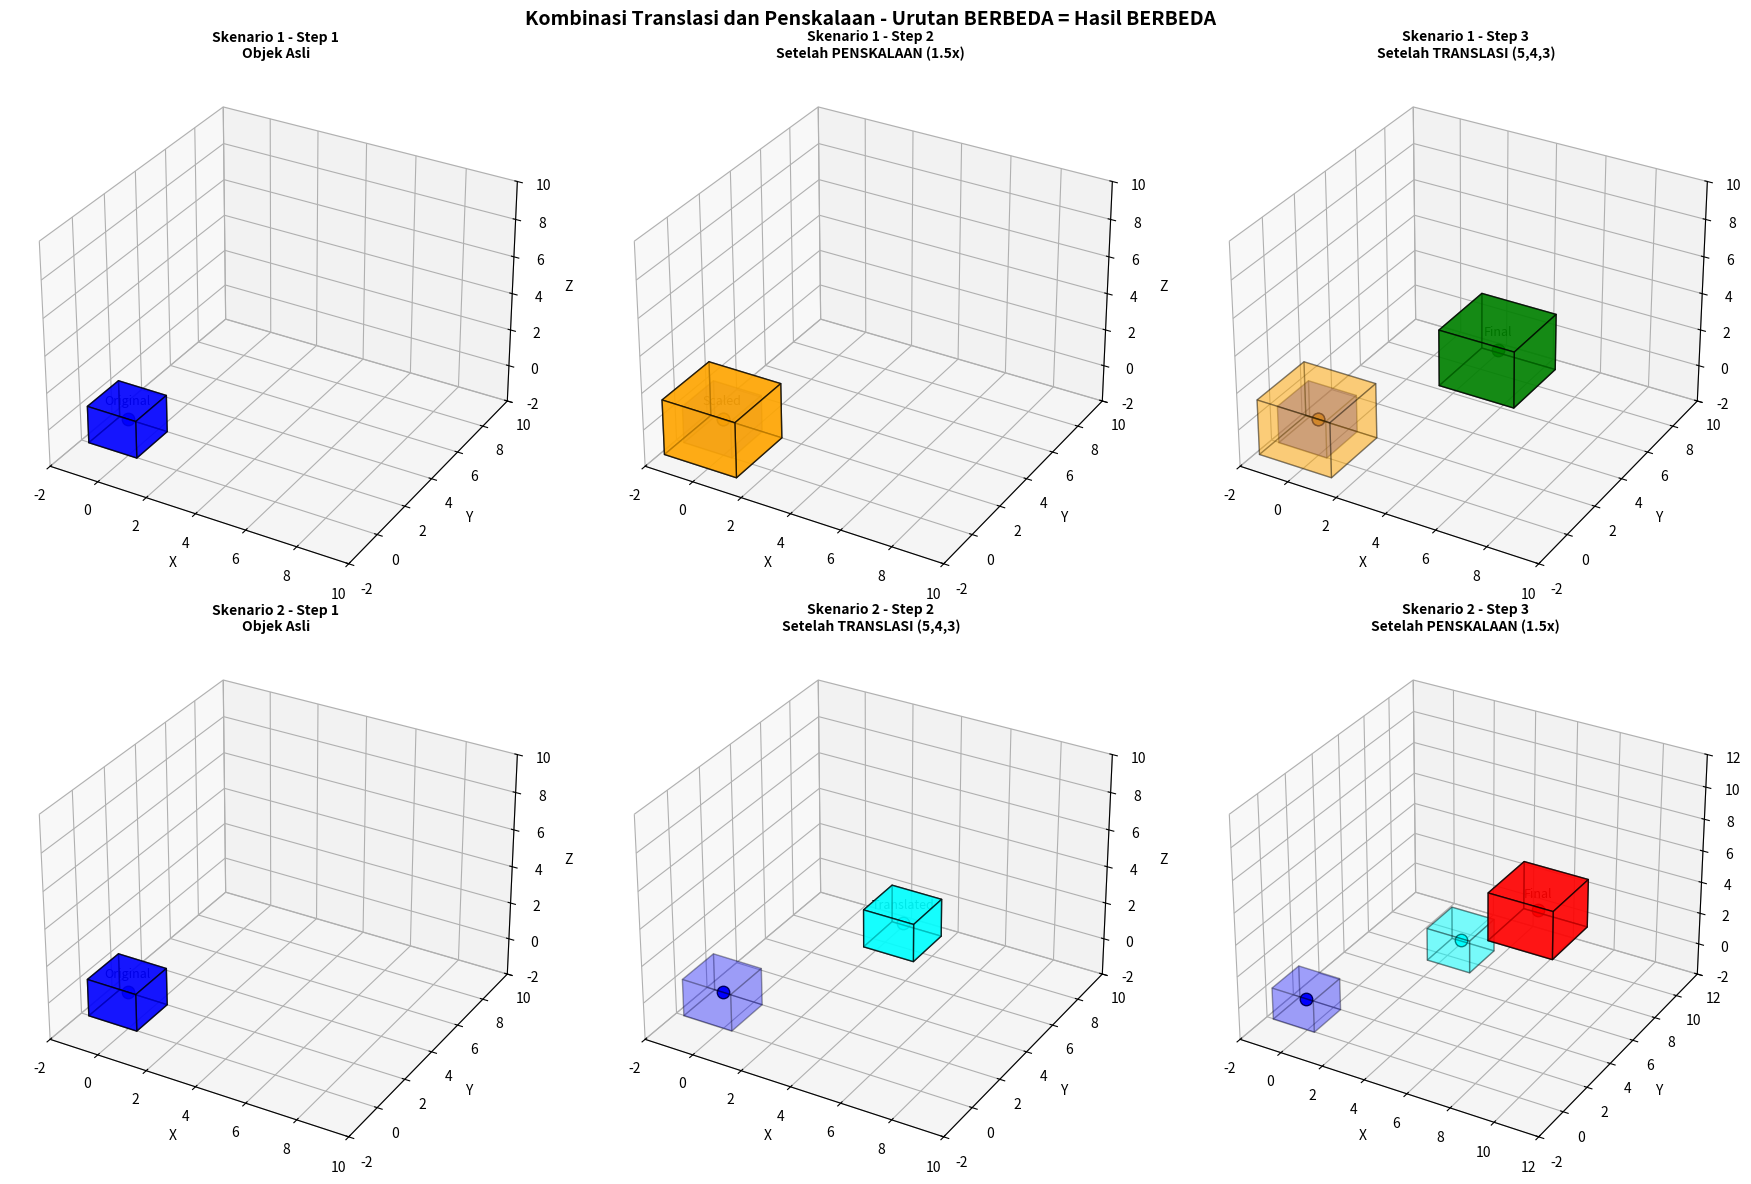

Write Python code to recreate this figure.
"""
POSTTEST PRAKTIKUM 10 - Grafika Komputer
Kombinasi Translasi dan Penskalaan pada Objek 3D

Demonstrasi bagaimana transformasi dapat diterapkan secara BERURUTAN:
- Urutan transformasi MEMPENGARUHI hasil akhir!
- Komposisi matriks: M_total = M2 @ M1 (M1 diterapkan lebih dulu)
"""

import numpy as np
import matplotlib.pyplot as plt
from mpl_toolkits.mplot3d import Axes3D
from mpl_toolkits.mplot3d.art3d import Poly3DCollection

# =====================================================
# DEFINISI KUBUS 3D
# =====================================================
def create_cube(size=1, center=(0, 0, 0)):
    """Membuat vertices kubus"""
    cx, cy, cz = center
    s = size / 2
    vertices = np.array([
        [cx - s, cy - s, cz - s],
        [cx + s, cy - s, cz - s],
        [cx + s, cy + s, cz - s],
        [cx - s, cy + s, cz - s],
        [cx - s, cy - s, cz + s],
        [cx + s, cy - s, cz + s],
        [cx + s, cy + s, cz + s],
        [cx - s, cy + s, cz + s],
    ])
    return vertices

cube_faces = [
    [0, 1, 2, 3], [4, 5, 6, 7],
    [0, 1, 5, 4], [2, 3, 7, 6],
    [0, 3, 7, 4], [1, 2, 6, 5],
]

# =====================================================
# MATRIKS TRANSFORMASI 3D
# =====================================================

def translation_matrix(tx, ty, tz):
    """Matriks Translasi 3D"""
    return np.array([
        [1, 0, 0, tx],
        [0, 1, 0, ty],
        [0, 0, 1, tz],
        [0, 0, 0, 1]
    ], dtype=float)

def scaling_matrix(sx, sy, sz):
    """Matriks Penskalaan 3D"""
    return np.array([
        [sx, 0,  0,  0],
        [0,  sy, 0,  0],
        [0,  0,  sz, 0],
        [0,  0,  0,  1]
    ], dtype=float)

def apply_transformation(vertices, matrix):
    """Menerapkan matriks transformasi ke vertices"""
    n = len(vertices)
    homogeneous = np.hstack([vertices, np.ones((n, 1))])
    transformed = homogeneous @ matrix.T
    return transformed[:, :3]

def compose_matrices(*matrices):
    """
    Komposisi beberapa matriks transformasi
    Urutan: matrices[0] diterapkan PERTAMA, matrices[-1] diterapkan TERAKHIR
    Rumus: M_total = M_n @ ... @ M_2 @ M_1
    """
    result = np.eye(4)
    for M in matrices:
        result = M @ result
    return result

# =====================================================
# VISUALISASI
# =====================================================

def plot_cube(ax, vertices, faces, color, alpha=0.7, label="", edge_color='black'):
    """Menggambar kubus pada axes 3D"""
    face_vertices = [[vertices[i] for i in face] for face in faces]
    collection = Poly3DCollection(face_vertices, alpha=alpha, 
                                   facecolor=color, edgecolor=edge_color, linewidth=1)
    ax.add_collection3d(collection)
    center = vertices.mean(axis=0)
    ax.scatter(*center, color=color, s=80, marker='o', edgecolor='black')
    if label:
        ax.text(center[0], center[1], center[2] + 0.8, label, fontsize=9, ha='center')

def setup_axes(ax, title, xlim=(-2, 10), ylim=(-2, 10), zlim=(-2, 10)):
    """Setup axes 3D"""
    ax.set_title(title, fontsize=10, fontweight='bold')
    ax.set_xlim(xlim)
    ax.set_ylim(ylim)
    ax.set_zlim(zlim)
    ax.set_xlabel('X')
    ax.set_ylabel('Y')
    ax.set_zlabel('Z')

# =====================================================
# MAIN PROGRAM
# =====================================================

# Kubus asli (ukuran 2, pusat di origin)
original = create_cube(size=2, center=(0, 0, 0))

# Parameter transformasi
tx, ty, tz = 5, 4, 3       # Translasi
sx, sy, sz = 1.5, 1.5, 1.5 # Penskalaan (1.5x)

# Buat matriks individual
T = translation_matrix(tx, ty, tz)
S = scaling_matrix(sx, sy, sz)

# =====================================================
# SKENARIO 1: Penskalaan DULU, baru Translasi (S -> T)
# =====================================================
# Langkah: Skala objek di origin, lalu pindahkan
M_scale_then_translate = compose_matrices(S, T)  # T @ S
scaled_first = apply_transformation(original, S)
result_ST = apply_transformation(scaled_first, T)

# =====================================================
# SKENARIO 2: Translasi DULU, baru Penskalaan (T -> S)  
# =====================================================
# Langkah: Pindahkan objek, lalu skala (dari origin baru)
M_translate_then_scale = compose_matrices(T, S)  # S @ T
translated_first = apply_transformation(original, T)
result_TS = apply_transformation(translated_first, S)

# =====================================================
# VISUALISASI PERBANDINGAN
# =====================================================

fig = plt.figure(figsize=(18, 12))
fig.suptitle('Kombinasi Translasi dan Penskalaan - Urutan BERBEDA = Hasil BERBEDA', 
             fontsize=14, fontweight='bold')

# ----- Row 1: Skenario 1 (Scale -> Translate) -----
# Step 1: Original
ax1 = fig.add_subplot(231, projection='3d')
plot_cube(ax1, original, cube_faces, 'blue', label='Original')
setup_axes(ax1, 'Skenario 1 - Step 1\nObjek Asli')

# Step 2: After Scaling
ax2 = fig.add_subplot(232, projection='3d')
plot_cube(ax2, original, cube_faces, 'blue', alpha=0.2)
plot_cube(ax2, scaled_first, cube_faces, 'orange', label='Scaled')
setup_axes(ax2, f'Skenario 1 - Step 2\nSetelah PENSKALAAN ({sx}x)')

# Step 3: After Translation
ax3 = fig.add_subplot(233, projection='3d')
plot_cube(ax3, original, cube_faces, 'blue', alpha=0.2)
plot_cube(ax3, scaled_first, cube_faces, 'orange', alpha=0.3)
plot_cube(ax3, result_ST, cube_faces, 'green', label='Final')
setup_axes(ax3, f'Skenario 1 - Step 3\nSetelah TRANSLASI ({tx},{ty},{tz})')

# ----- Row 2: Skenario 2 (Translate -> Scale) -----
# Step 1: Original
ax4 = fig.add_subplot(234, projection='3d')
plot_cube(ax4, original, cube_faces, 'blue', label='Original')
setup_axes(ax4, 'Skenario 2 - Step 1\nObjek Asli')

# Step 2: After Translation
ax5 = fig.add_subplot(235, projection='3d')
plot_cube(ax5, original, cube_faces, 'blue', alpha=0.2)
plot_cube(ax5, translated_first, cube_faces, 'cyan', label='Translated')
setup_axes(ax5, f'Skenario 2 - Step 2\nSetelah TRANSLASI ({tx},{ty},{tz})')

# Step 3: After Scaling
ax6 = fig.add_subplot(236, projection='3d')
plot_cube(ax6, original, cube_faces, 'blue', alpha=0.2)
plot_cube(ax6, translated_first, cube_faces, 'cyan', alpha=0.3)
plot_cube(ax6, result_TS, cube_faces, 'red', label='Final')
setup_axes(ax6, f'Skenario 2 - Step 3\nSetelah PENSKALAAN ({sx}x)', 
           xlim=(-2, 12), ylim=(-2, 12), zlim=(-2, 12))

plt.tight_layout()

# =====================================================
# CETAK INFORMASI DETAIL
# =====================================================

print("=" * 70)
print("KOMBINASI TRANSLASI DAN PENSKALAAN PADA OBJEK 3D")
print("=" * 70)

print("\n📦 OBJEK ASLI:")
print(f"   Ukuran: 2 x 2 x 2")
print(f"   Pusat: (0, 0, 0)")
print(f"   Vertices:\n{original}")

print("\n📊 PARAMETER TRANSFORMASI:")
print(f"   Translasi (T): tx={tx}, ty={ty}, tz={tz}")
print(f"   Penskalaan (S): sx={sx}, sy={sy}, sz={sz}")

print("\n" + "=" * 70)
print("🔷 SKENARIO 1: PENSKALAAN dulu, baru TRANSLASI (S → T)")
print("=" * 70)
print("\nLangkah 1 - Penskalaan:")
print(f"   Matriks S:\n{S}")
print(f"\n   Vertices setelah penskalaan:\n{scaled_first}")
print(f"   → Ukuran: {2*sx} x {2*sy} x {2*sz}, Pusat: (0, 0, 0)")

print("\nLangkah 2 - Translasi:")
print(f"   Matriks T:\n{T}")
print(f"\n   Vertices HASIL AKHIR:\n{result_ST}")
print(f"   → Ukuran: {2*sx} x {2*sy} x {2*sz}, Pusat: ({tx}, {ty}, {tz})")

print("\nMatriks Komposisi (T @ S):")
print(M_scale_then_translate)

print("\n" + "=" * 70)
print("🔶 SKENARIO 2: TRANSLASI dulu, baru PENSKALAAN (T → S)")
print("=" * 70)
print("\nLangkah 1 - Translasi:")
print(f"   Matriks T:\n{T}")
print(f"\n   Vertices setelah translasi:\n{translated_first}")
print(f"   → Ukuran: 2 x 2 x 2, Pusat: ({tx}, {ty}, {tz})")

print("\nLangkah 2 - Penskalaan (dari origin!):")
print(f"   Matriks S:\n{S}")
print(f"\n   Vertices HASIL AKHIR:\n{result_TS}")
center_TS = result_TS.mean(axis=0)
print(f"   → Ukuran: {2*sx} x {2*sy} x {2*sz}, Pusat: ({center_TS[0]:.1f}, {center_TS[1]:.1f}, {center_TS[2]:.1f})")

print("\nMatriks Komposisi (S @ T):")
print(M_translate_then_scale)

print("\n" + "=" * 70)
print("📊 PERBANDINGAN HASIL AKHIR:")
print("=" * 70)
print(f"""
┌─────────────────────┬────────────────────────────┬────────────────────────────┐
│       Aspek         │  Skenario 1 (S → T)        │  Skenario 2 (T → S)        │
│                     │  Skala dulu, Translasi     │  Translasi dulu, Skala     │
├─────────────────────┼────────────────────────────┼────────────────────────────┤
│ Ukuran Akhir        │  {2*sx} x {2*sy} x {2*sz}                   │  {2*sx} x {2*sy} x {2*sz}                   │
│ Pusat Akhir         │  ({tx}, {ty}, {tz})                 │  ({center_TS[0]:.1f}, {center_TS[1]:.1f}, {center_TS[2]:.1f})              │
│ Jarak dari Origin   │  √({tx}²+{ty}²+{tz}²) = {np.sqrt(tx**2+ty**2+tz**2):.2f}      │  √({center_TS[0]:.1f}²+{center_TS[1]:.1f}²+{center_TS[2]:.1f}²) = {np.sqrt(center_TS[0]**2+center_TS[1]**2+center_TS[2]**2):.2f}  │
└─────────────────────┴────────────────────────────┴────────────────────────────┘
""")

print("🔑 KESIMPULAN PENTING:")
print("-" * 70)
print("""
1. URUTAN TRANSFORMASI MEMPENGARUHI HASIL!
   - Skenario 1 (S→T): Objek diskala di origin, lalu dipindahkan
   - Skenario 2 (T→S): Objek dipindahkan, lalu diskala dari ORIGIN
   
2. PENSKALAAN selalu relatif terhadap ORIGIN (0,0,0)
   - Jika objek sudah di-translate, penskalaan akan mengubah posisi pusat!
   
3. RUMUS KOMPOSISI MATRIKS:
   - Untuk urutan M1 → M2 → M3, matriks total = M3 @ M2 @ M1
   - Matriks yang diterapkan TERAKHIR ditulis PERTAMA dalam perkalian
   
4. TIPS PRAKTIS:
   - Jika ingin skala objek di tempat: Translate ke origin → Scale → Translate balik
   - Urutan standar: Scale → Rotate → Translate (SRT)
""")

plt.show()
